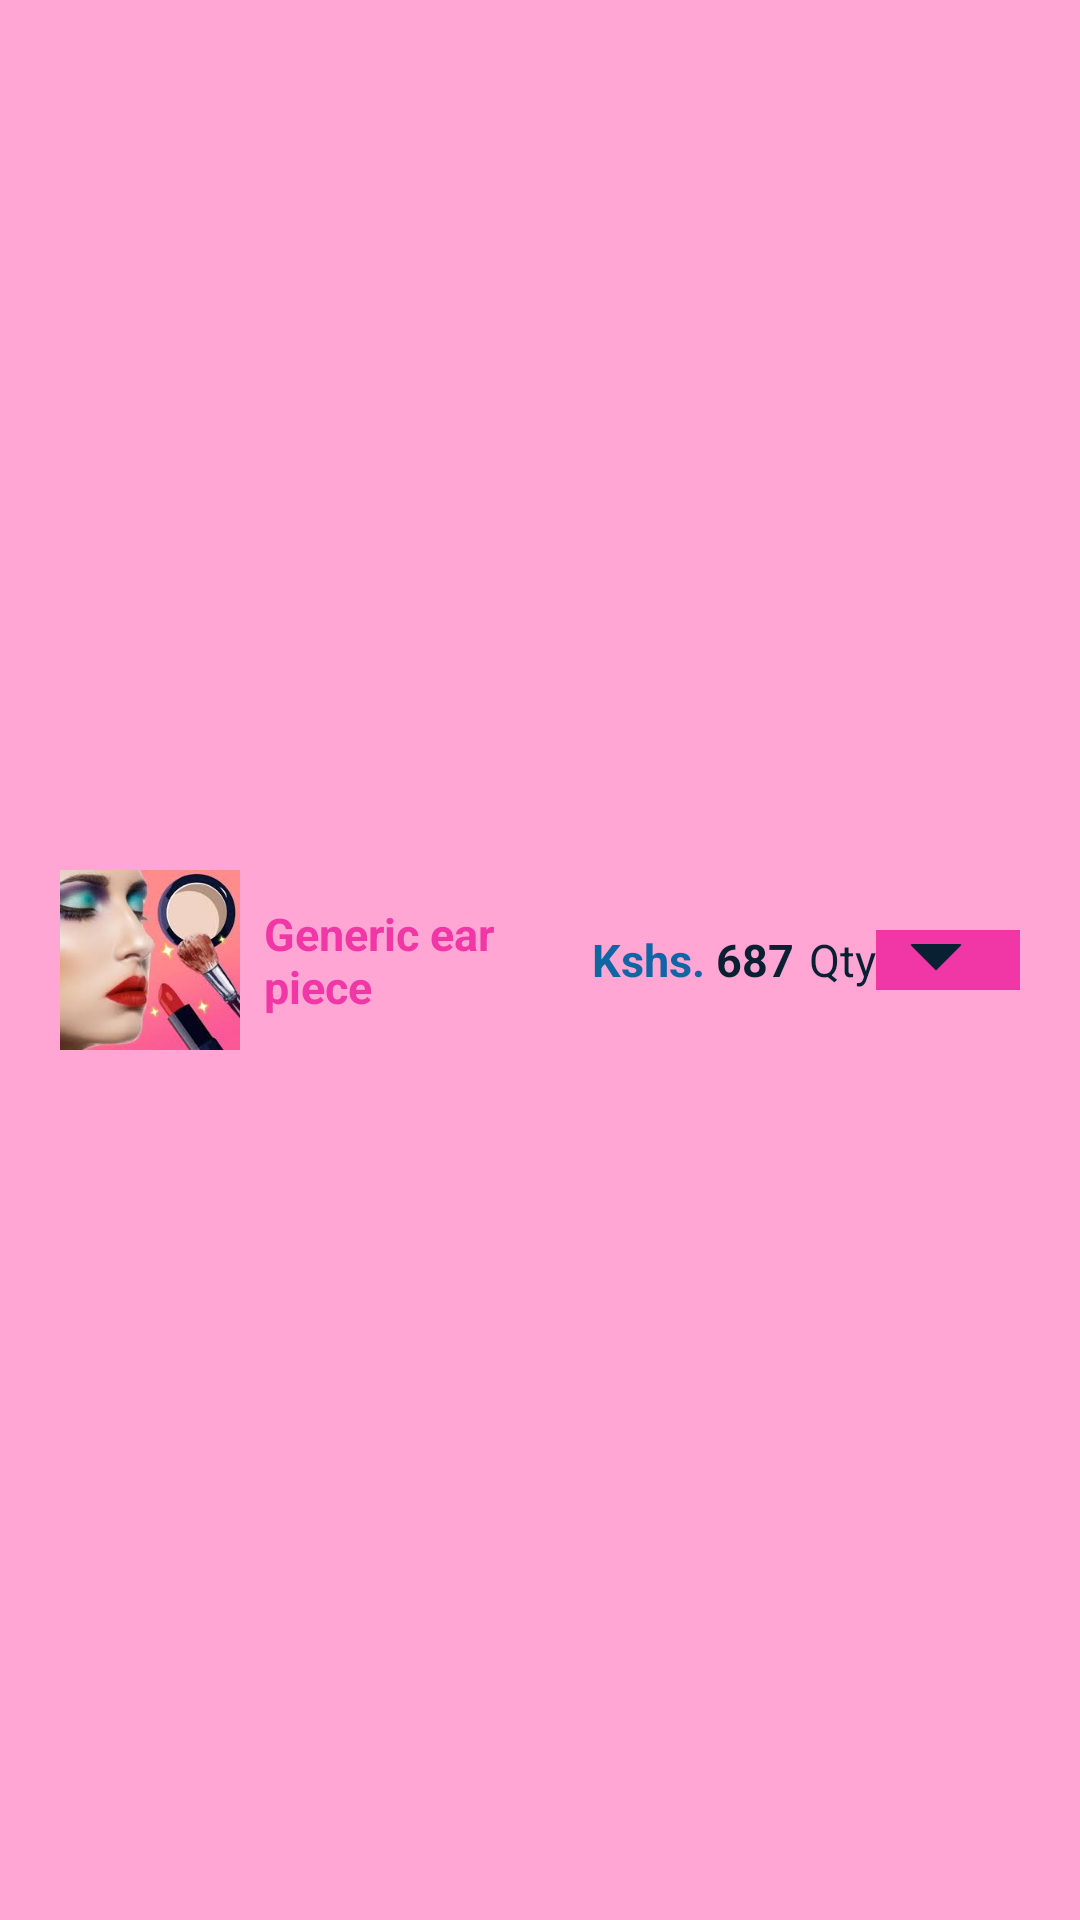

This screen was rendered from an Android layout file. Write that file and the resources it references.
<!-- AndroidManifest.xml: application theme Theme.Urembom -->
<!-- res/layout/single_cart_item.xml -->
<?xml version="1.0" encoding="utf-8"?>
<LinearLayout xmlns:android="http://schemas.android.com/apk/res/android"
    xmlns:tools="http://schemas.android.com/tools"
    android:layout_width="match_parent"
    android:layout_height="wrap_content"
    android:orientation="horizontal"
    android:paddingHorizontal="20dp"
    android:paddingVertical="5dp"
    android:background="@color/pink"
    tools:ignore="HardcodedText"
    android:gravity="center_vertical"
    android:layout_marginBottom="3dp"
    >
    <ImageView
        android:layout_width="60dp"
        android:layout_height="60dp"
        android:contentDescription="@null"
        android:src="@drawable/makeup7"
        android:scaleType="centerCrop"
        android:id="@+id/cart_item_image" />
    <LinearLayout
        android:layout_width="match_parent"
        android:layout_height="wrap_content"
        android:gravity="center_vertical"
        >
        <TextView
            android:layout_width="0dp"
            android:layout_height="wrap_content"
            android:text="Generic ear piece"
            android:textColor="@color/deep_pink"
            android:textStyle="bold"
            android:textSize="15sp"

            android:maxLines="3"
            android:ellipsize="end"
            android:padding="8dp"
            android:layout_weight="1"
            android:id="@+id/cart_item_name"
             />
        <TextView
            android:layout_width="wrap_content"
            android:layout_height="wrap_content"
            android:text="Kshs. "
            android:textColor="#1065A5"
            android:textStyle="bold"
            android:textSize="15sp"

             />
        <TextView
            android:layout_width="wrap_content"
            android:layout_height="wrap_content"
            android:text="687"
            android:textColor="@color/deep_blue"
            android:textStyle="bold"
            android:textSize="15sp"
            android:id="@+id/cart_item_price"
            android:paddingEnd="5dp"
            android:paddingStart="0dp"
            />
    
    
    
    
        <TextView
            android:layout_width="wrap_content"
            android:layout_height="wrap_content"
            android:text="Qty"
            android:textColor="@color/deep_blue"
            android:textSize="15sp"/>

        <Spinner
            android:layout_width="wrap_content"
            android:layout_height="20dp"
            android:id="@+id/quantity_spinner"
            android:dropDownWidth="70dp"
            android:background="@drawable/spinner_bg"
            />
    </LinearLayout>



</LinearLayout>
<!-- resources referenced by this layout -->
<resources>
  <color name="deep_blue">#082032</color>
  <color name="deep_pink">#F037A5</color>
  <color name="pink">#FFA6D5</color>
  <!-- drawable makeup7: jpg bitmap (drawable, 7380 bytes) -->
  <!-- drawable spinner_bg (drawable) -->
  <?xml version="1.0" encoding="utf-8"?>
  <layer-list xmlns:tools="http://schemas.android.com/tools"
      xmlns:android="http://schemas.android.com/apk/res/android"
      tools:targetApi="m"
      >
      <item>
          <color android:color="@color/deep_pink" />
      </item>
      <item android:gravity="center_vertical|right" android:right="8dp">
          <layer-list>
              <item android:width="12dp" android:height="12dp" android:gravity="center" android:bottom="10dp">
                  <rotate
                      android:fromDegrees="45"
                      android:toDegrees="45">
                      <shape android:shape="rectangle">
                          <solid android:color="#082032" />
                      </shape>
                  </rotate>
              </item>
              <item android:width="40dp" android:height="10dp" android:bottom="21dp" android:gravity="center"
                  >
                  <shape android:shape="rectangle">
                      <solid android:color="@color/deep_pink"/>
                  </shape>
              </item>
          </layer-list>
      </item>
  </layer-list>
  <style name="Theme.Urembom" parent="Theme.MaterialComponents.DayNight.DarkActionBar">
          
          <item name="colorPrimary">@color/purple_500</item>
          <item name="colorPrimaryVariant">@color/purple_700</item>
          <item name="colorOnPrimary">@color/white</item>
          
          <item name="colorSecondary">@color/teal_200</item>
          <item name="colorSecondaryVariant">@color/teal_700</item>
          <item name="colorOnSecondary">@color/black</item>
          
          <item name="android:statusBarColor">@color/deep_pink</item>
          
      </style>
  <color name="purple_500">#FF6200EE</color>
  <color name="purple_700">#FF3700B3</color>
  <color name="white">#FFFFFFFF</color>
  <color name="teal_200">#FF03DAC5</color>
  <color name="teal_700">#FF018786</color>
  <color name="black">#FF000000</color>
</resources>
